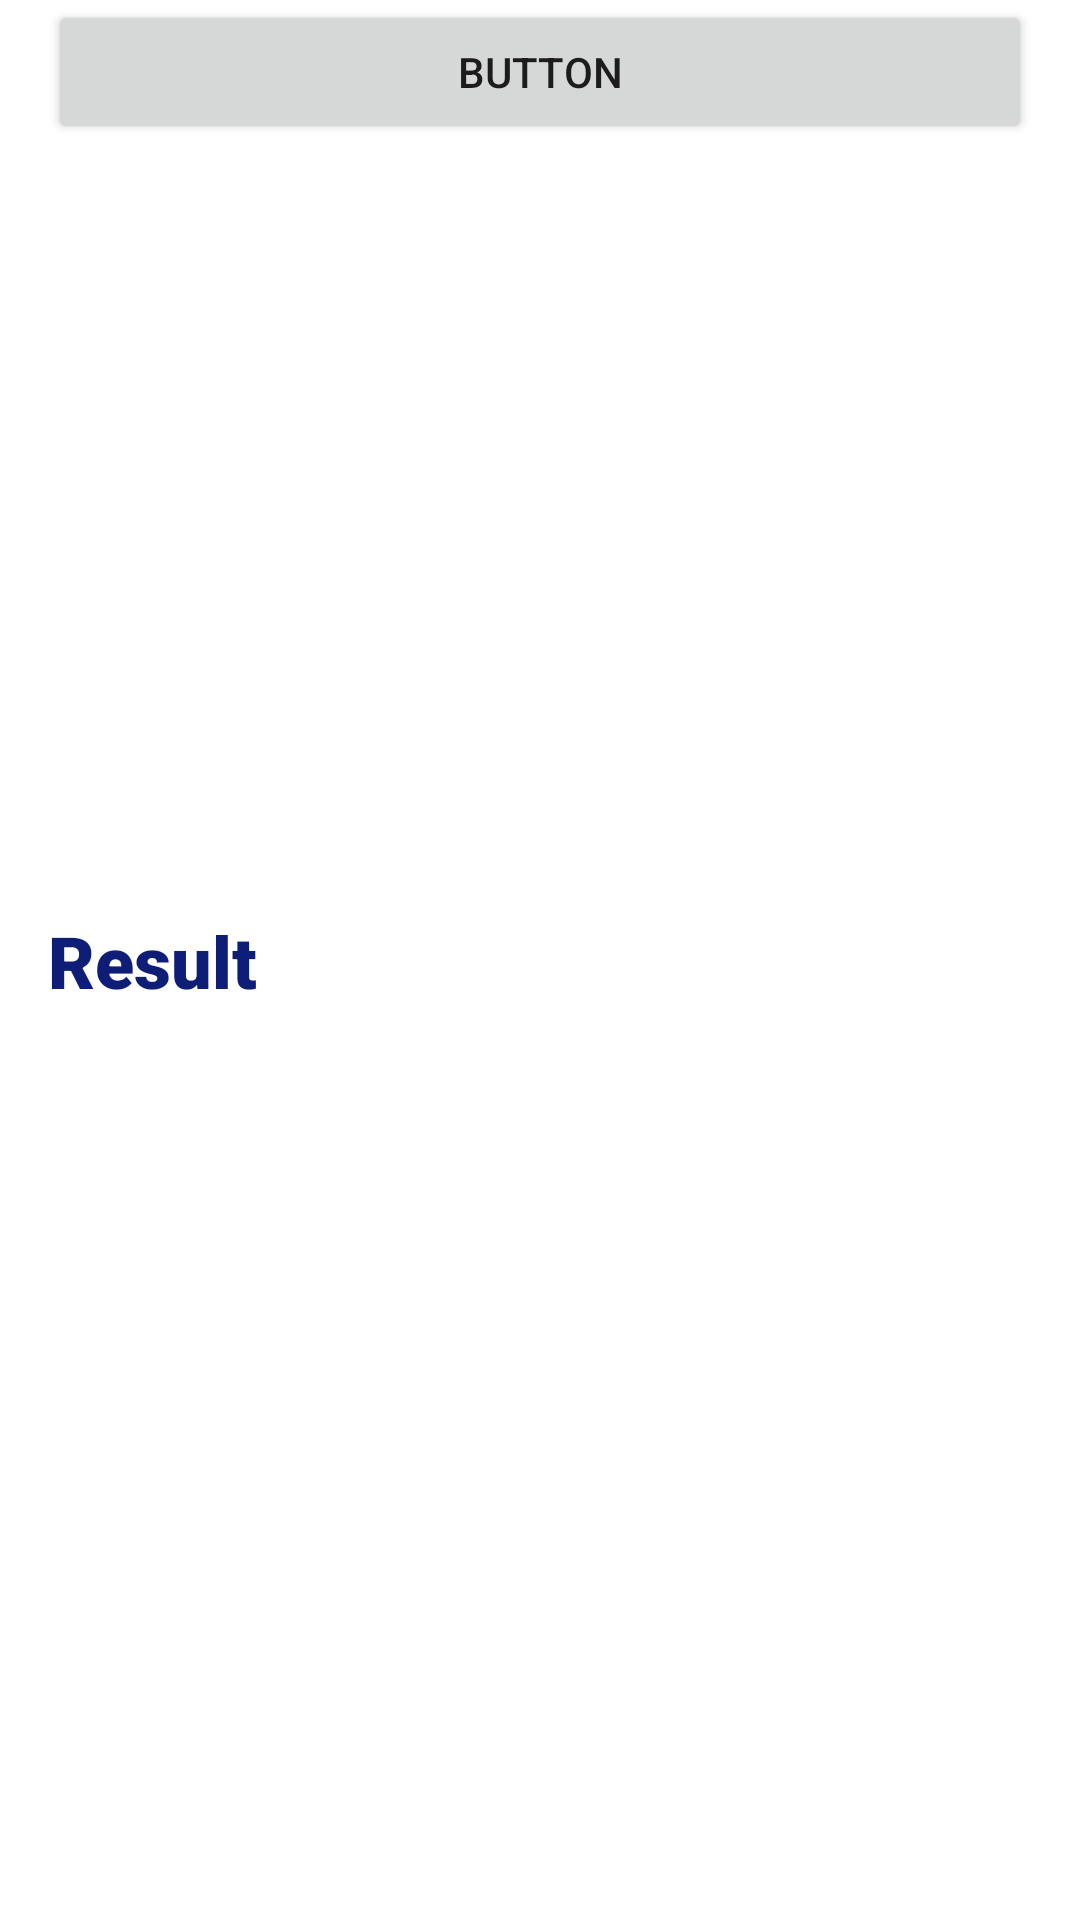

Reconstruct the res/layout file that produces this screen, plus the resources it refers to.
<!-- AndroidManifest.xml: application theme Theme.App1 -->
<!-- res/layout/activity_display_menssage.xml -->
<?xml version="1.0" encoding="utf-8"?>
<androidx.constraintlayout.widget.ConstraintLayout xmlns:android="http://schemas.android.com/apk/res/android"
    xmlns:app="http://schemas.android.com/apk/res-auto"
    xmlns:tools="http://schemas.android.com/tools"
    android:layout_width="match_parent"
    android:layout_height="match_parent"
    tools:context=".DisplayMenssageActivity">

    <TextView
        android:id="@+id/tvMessage"
        android:layout_width="match_parent"
        android:layout_height="wrap_content"
        android:layout_marginStart="16dp"
        android:layout_marginEnd="16dp"
        android:fontFamily="sans-serif-black"
        android:text="Result"
        android:textColor="#0E1E77"
        android:textSize="24sp"
        app:layout_constraintBottom_toBottomOf="parent"
        app:layout_constraintEnd_toEndOf="parent"
        app:layout_constraintStart_toStartOf="parent"
        app:layout_constraintTop_toTopOf="parent" />

    <Button
        android:id="@+id/button"
        android:layout_width="0dp"
        android:layout_height="wrap_content"
        android:layout_marginStart="16dp"
        android:layout_marginEnd="16dp"
        android:text="Button"
        app:layout_constraintEnd_toEndOf="parent"
        app:layout_constraintStart_toStartOf="parent"
        tools:layout_editor_absoluteY="658dp" />

    <ImageView
        android:id="@+id/imageView"
        android:layout_width="151dp"
        android:layout_height="158dp"
        android:layout_marginBottom="32dp"
        app:layout_constraintBottom_toTopOf="@+id/button"
        tools:layout_editor_absoluteX="130dp"
        tools:srcCompat="@tools:sample/avatars" />


</androidx.constraintlayout.widget.ConstraintLayout>
<!-- resources referenced by this layout -->
<resources>
  <style name="Theme.App1" parent="Theme.MaterialComponents.DayNight.DarkActionBar">
          
          <item name="colorPrimary">@color/green_darkprimary_color</item>
          <item name="colorPrimaryVariant">@color/purple_700</item>
          <item name="colorOnPrimary">@color/white</item>
          
          <item name="colorSecondary">@color/teal_200</item>
          <item name="colorSecondaryVariant">@color/teal_700</item>
          <item name="colorOnSecondary">@color/black</item>
          
          <item name="android:statusBarColor" tools:targetApi="l">@color/green_darkprimary_color</item>
          
      </style>
  <color name="green_darkprimary_color">#388E3C</color>
  <color name="purple_700">#FF3700B3</color>
  <color name="white">#FFFFFFFF</color>
  <color name="teal_200">#FF03DAC5</color>
  <color name="teal_700">#FF018786</color>
  <color name="black">#FF000000</color>
</resources>
